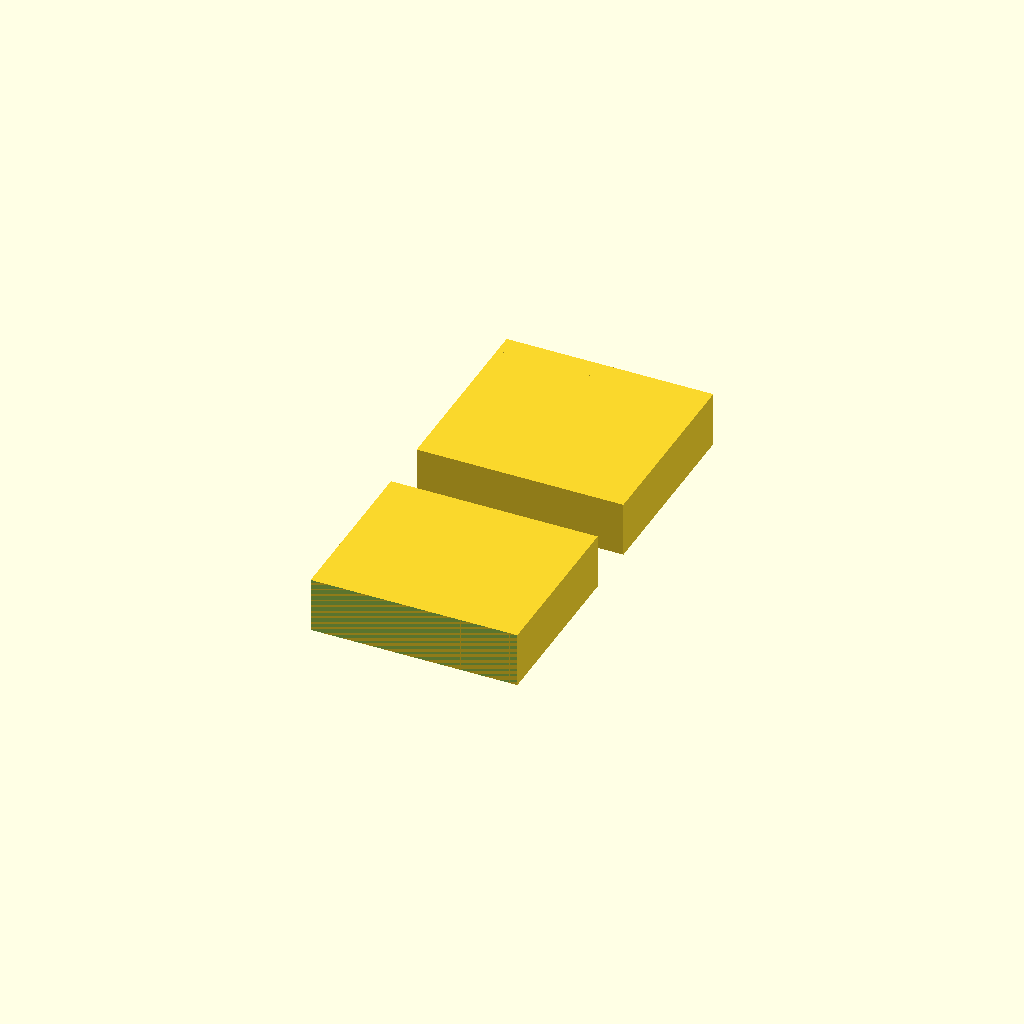
Cell 1: rendered with the file's own defaults.
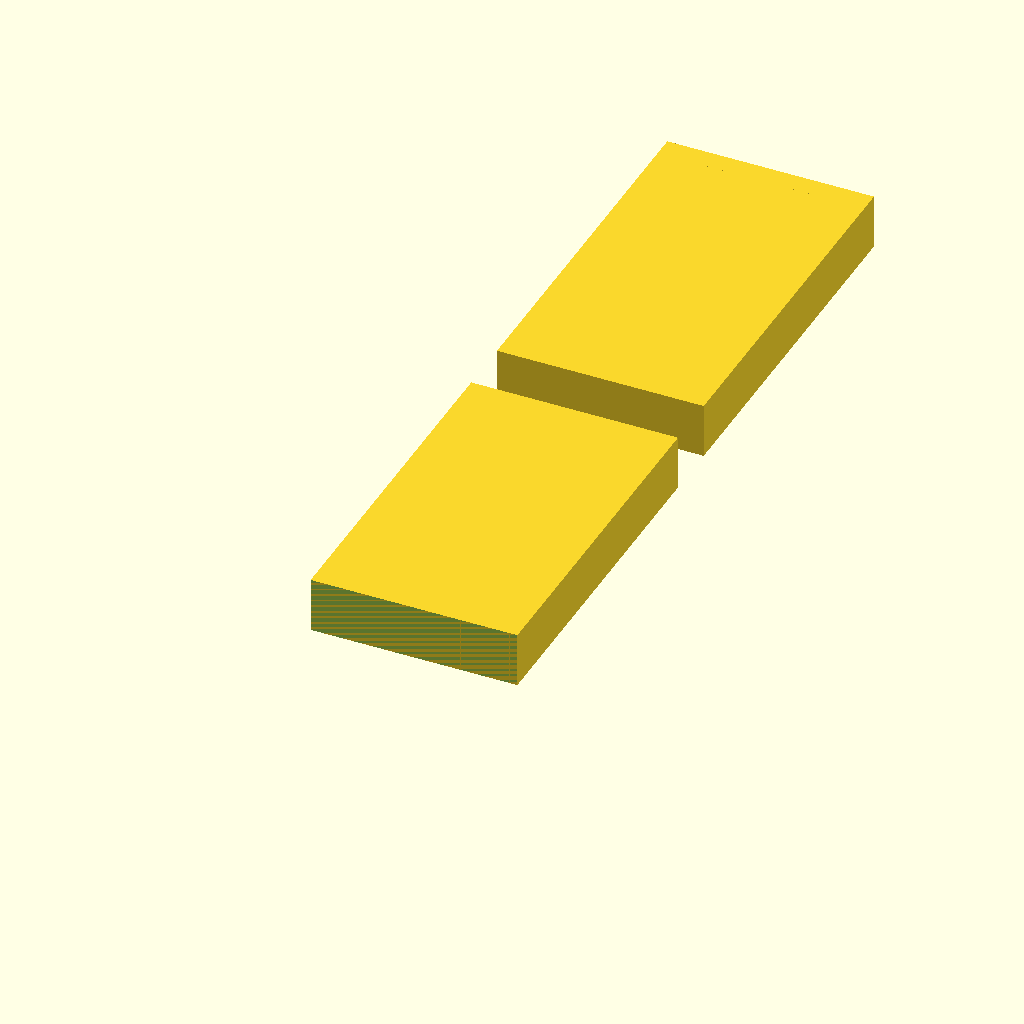
Cell 2: the same model with set_w = 600.
All cells are drawn from one camera (rotation 55°, 0°, 25°, orthographic, colour scheme Cornfield), so only the parameter changes between them.
Source of the model, 3D Designs/Crop Circle Photo Floor/source/infinity_wall.scad:
// Grass infinity wall - a tiled cyclorama for the lens saucer to hover over,
// with a half-formed crop circle pressed into it.
//
// THIS IS A TILED SET, NOT ONE OBJECT. At 300mm wide it is:
//   3x floor_tile   100 x 200 x 8      flat, trivial, huge first layer
//   3x cove_tile    100 x  70 x 130    the curve, solid, hollowed from below
//   1x seam_gauge   print FIRST - tests the tongue-and-groove fit
//
//   openscad --render -D 'part="seam_gauge"' -o gw_seam_gauge.stl infinity_wall.scad
//   openscad --render -D 'part="floor_tile"' -D tile=0 -o gw_floor_0.raw.stl infinity_wall.scad
//
// The floor tiles come out SMOOTH. The supplied gw_floor_N.stl also carry a
// grass texture over the standing crop, added afterwards in Blender by grass.py.
//
// view_assembly is a PICTURE.
//
// WHY TWO ROWS AND NOT ONE CURVE
//
// The saucer is 138mm across, so the floor has to be about 200mm deep for it
// to sit on with any foreground. 200 + a 70mm cove is 270mm, past the P1S's
// ~230mm practical bed - the corner exclusion zones refused a 240mm frame
// before. Splitting at the TANGENT costs one seam and buys the whole set:
// there is no visual feature at the tangent, the grass texture crosses it, and
// each row then prints in its own best orientation.
//
// WHY THE COVE IS SOLID AND NOT A SHELL
//
// The cove's underside sweeps from 0 to 90 degrees. A constant-thickness sheet
// would be a 90-degree overhang at the tangent - unprintable, and not the
// bridging kind: nothing is anchored on the far side. As a solid wedge sitting
// flat on the plate the same surface is the TOP, which costs nothing. It is
// then hollowed from beneath, where the cavity ceiling IS anchored both sides
// and bridges: a ceiling held at both ends prints, a cantilever does not.
//
// SHOT FROM ABOVE, WHICH CHANGES TWO THINGS.
//
// The cove row does nothing. An infinity curve exists to hide the horizon when
// the camera is low; from overhead the frame is floor and the wall is never
// seen. It is also 59% of the material and the three tallest parts, so the
// floor row alone is the print. cove_tile stays here for a low-angle shot.
//
// AND DEPTH ALONE WILL NOT READ. The reference is an aerial photograph and the
// formation shows up there by TONE - pale laid crop against golden standing
// crop - not by shadow. Straight down under soft light, a 2.5mm step casts
// almost none. So the contrast has to be COLOUR:
//
//     CHANGE FILAMENT AT Z = plate_t - crop_depth = 5.6mm
//
// Below it is laid crop, above it is standing crop. ONE swap at one layer,
// not the 16 that turned an 8g part into 20g - that warning is about colour
// changes per layer, and this is a single purge. Free on the H2D's two nozzles.
//
// THE FORMATION, from the reference: a hexagonal rosette. Six large
// overlapping circles around a small spoked hub, each carrying an angular
// meander glyph, with tractor tramlines crossing the field. Half-formed, so
// the glyphs stop partway round and the last circle is an empty outline.

part = "seam_gauge";  // seam_gauge | floor_tile | cove_tile | view_assembly
tile = 0;             // WHICH tile: 0..n_tiles-1. The formation spans the
                      // whole set, so a tile has to know where it sits or the
                      // pattern lands on all three in the same place.

layer_h = 0.2;
$fn     = 128;

// -------------------------------------------------------------- the subject
saucer_d  = 138;            // the saucer this set was built for, across its rim
saucer_h  = 40;

// ----------------------------------------------------------------- the set
set_w     = 300;            // total width, across all tiles
n_tiles   = 3;
tile_w    = set_w / n_tiles;

floor_d   = 200;            // deep enough for the saucer plus foreground
cove_r    = 70;             // blend radius: the "infinity" part
wall_h    = 60;             // vertical wall above the cove

plate_t   = 8;              // floor tile thickness
shell_t   = 6;              // cove tile skin over its cavity
rib_every = 40;             // ribs break the cavity ceiling into short bridges

// ------------------------------------------------------------- the seams
// Tongue and groove on the VERTICAL side faces. Vertical in both tiles' print
// orientations, so neither is an overhang. Loose on purpose - this is a set
// that gets assembled and pulled apart on a shoot, not a press fit.
tongue_w  = 4;
tongue_d  = 3;
seam_clr  = 0.35;

// ------------------------------------------------------------- assertions
assert(max(tile_w, floor_d) < 230,
       str("tile is ", max(tile_w, floor_d),
           "mm - the P1S practical bed is ~230, not the nominal 256"));
assert(cove_r + wall_h < 250, "cove tile is taller than the Z travel");
assert(floor_d > saucer_d + 40,
       str("floor is ", floor_d, "mm for a ", saucer_d,
           "mm saucer - no foreground left"));
assert(tongue_w >= 1.2 && tongue_d >= 1.2, "seam feature under the 1.2mm floor");
assert(shell_t >= 2.4, "cove skin thinner than 6 perimeters");

echo(str("FILAMENT CHANGE AT Z = ", plate_t - crop_depth,
         "mm - below is laid crop, above is standing crop"));
echo(str("set: ", n_tiles, " x ", tile_w, "mm wide, floor ", floor_d,
         "mm deep, cove r", cove_r, ", wall ", wall_h,
         " -> total depth ", floor_d + cove_r, ", height ", cove_r + wall_h));

// ==========================================================================

// The cove cross-section, as a closed r-z polygon sitting on the plate.
// Quarter arc from the tangent up to vertical, then the wall.
function cove_pts() = concat(
    [[0, 0]],
    [for (i = [0 : 48])
        let (a = 90 * i / 48)
            [cove_r * sin(a), cove_r * (1 - cos(a))]],
    [[cove_r, cove_r + wall_h],
     [cove_r + shell_t, cove_r + wall_h],
     [cove_r + shell_t, 0]]
);

module cove_solid() {
    rotate([90, 0, 0]) translate([0, 0, -tile_w])
        linear_extrude(tile_w) polygon(cove_pts());
}

// The cavity, offset in from the cove surface. Its ceiling is anchored on both
// sides, so it bridges - unlike the outside of the same curve, which is not.
module cove_cavity() {
    inner = concat(
        [[0, shell_t]],
        [for (i = [0 : 48])
            let (a = 90 * i / 48)
                [max(0, cove_r * sin(a) - shell_t),
                 cove_r * (1 - cos(a)) + shell_t]],
        [[cove_r - shell_t, cove_r + wall_h + 1],
         [0, cove_r + wall_h + 1]]
    );
    rotate([90, 0, 0]) translate([0, 0, -(tile_w - 2 * shell_t)])
        linear_extrude(tile_w - 2 * shell_t) polygon(inner);
}

module ribs() {
    n = floor(tile_w / rib_every);
    for (i = [1 : max(1, n)])
        translate([-1, i * tile_w / (n + 1) - 1.2, -1])
            cube([cove_r + shell_t + 2, 2.4, cove_r + wall_h + 2]);
}

// ------------------------------------------------------------- the seams
// A HALF LAP, not a butt joint with a spike on it.
//
// The first version put the groove at y = -3.35..0, which is OUTSIDE a tile
// whose body starts at y=0 - so it cut nothing, every tile grew a tongue with
// no socket to go in, and at 100mm pitch each tongue collided with the next
// tile's body. The set could not be assembled at all. Invisible in a white
// render and obvious the moment the tiles were drawn in position.
//
// So: the tongue is the BOTTOM HALF of the far edge, and the near edge has its
// bottom half removed to receive the neighbour's. They lap, the top faces stay
// coplanar, and the seam falls where the grass texture crosses it.
module tongue(h) {
    translate([-1, tile_w, 0])
        cube([floor_d + cove_r + 2, tongue_d, h / 2]);
}
module groove(h) {
    translate([-1, -1, -1])
        cube([floor_d + cove_r + 2, tongue_d + seam_clr + 1, h / 2 + 1]);
}

// -------------------------------------------------------------- floor tile
// Prints flat. First layer is the whole tile - the best available, and a big
// flat one, so brim 5mm with brim-object gap 0.
// NUMBER THE TILES ON THE UNDERSIDE.
//
// The half lap keys ORIENTATION - a tile physically cannot go in backwards -
// but it does not key SEQUENCE. Nothing stops 0, 2, 1, and the formation would
// simply be wrong with no obvious culprit. Recessed into the bottom face,
// where it is never in shot and costs nothing.
module tile_number(idx) {
    translate([28, tile_w / 2, -1])
        linear_extrude(2.6)
            text(str(idx), size = 26, halign = "center", valign = "center",
                 font = "DejaVu Sans:style=Bold");
}

module floor_tile(idx = 0) {
    difference() {
        union() {
            cube([floor_d, tile_w, plate_t]);
            intersection() {
                tongue(plate_t);
                cube([floor_d, tile_w + tongue_d, plate_t]);
            }
        }
        groove(plate_t);
        translate([0, -idx * tile_w, 0]) crop_circle();
        tile_number(idx);
    }
}

// --------------------------------------------------------------- cove tile
// Prints with its flat underside on the plate, so the curve is the TOP.
module cove_tile() {
    difference() {
        union() {
            cove_solid();
            intersection() {
                tongue(cove_r + wall_h);
                translate([0, 0, 0])
                    cube([cove_r + shell_t, tile_w + tongue_d, cove_r + wall_h]);
            }
        }
        difference() { cove_cavity(); ribs(); }
        groove(cove_r + wall_h);
    }
}

// -------------------------------------------------------------- seam gauge
// Print this FIRST. Two stubs, one of each half, so the tongue-and-groove
// clearance is proved for ten minutes of plate time instead of after three
// hours of tiles.
module seam_gauge() {
    d = 30;
    difference() {
        cube([d, tile_w / 4, plate_t]);
        translate([0, -tongue_d - seam_clr, -1])
            cube([d + 1, tongue_d + seam_clr, plate_t + 2]);
    }
    translate([0, tile_w / 4 + 8, 0]) {
        cube([d, tile_w / 4, plate_t]);
        translate([0, tile_w / 4, 0]) cube([d, tongue_d, plate_t]);
    }
    // Snap-off bridges. Two separate stubs lint as separate bodies and print
    // as two objects; joined, it is one print you break apart to test.
    for (x = [4, d - 6])
        translate([x, tile_w / 4, 0]) cube([2, 8, 1.2]);
}

// ------------------------------------------------------- THE CROP CIRCLE
// A hexagonal rosette, from the reference photograph.
//
// RECESSED, not raised: a crop circle is flattened crop, and recesses survive
// at this scale where protrusions curl off. 2.5mm deep because under 1.5mm
// vanishes into the layer lines and 2mm+ reads as shadow.
//
// HALF-FORMED. `formed` sweeps round the six circles: complete ones with their
// glyphs, then a bare outline where the pattern is still being pressed, then
// nothing. The saucer is doing this now, and the eye reads the gap as motion.
// 2.4, not 2.5, so the recess floor lands on a LAYER BOUNDARY: 8 - 2.4 = 5.6
// = exactly 28 layers at 0.2mm. The colour change has to happen at that floor
// or the two tones will not line up with the geometry, and a swap the slicer
// rounds to the nearest layer would leave a stripe of the wrong green.
crop_depth = 2.4;

// CENTRED ON WHAT IS ACTUALLY DRAWN, not on the notional rosette centre.
// Only 3.5 of the 6 circles exist, so the rosette's geometric middle is not
// where the ink is: the drawn parts span local x -64.5..95, whose centre is
// +15.25. Placing the formation at the floor's centre therefore pushed it
// visibly low and right. Offsetting by that centroid squares it up, and still
// leaves ~20mm of field on both sides.
form_x     = floor_d * 0.5 - 15.25;
form_y     = set_w / 2;
ring_r     = 34;               // one of the six circles
ring_c     = 61;               // its centre, out from the middle
hub_r      = 13;
formed     = 0.62;             // 0..1 round the rosette
sweep      = 0.55;             // how far the in-progress circle has got
// The formed circles run from angle 0 upward, so without this the whole
// rosette crowds into one half of the set and the first tile gets nothing but
// a tramline. Rotating by half the formed arc straddles it across the middle.
form_rot   = -60;

glyph_w    = 46;
glyph_h    = 32;
glyph_st   = 3.5;              // stroke
glyph_gap  = 3.5;              // and the GAP obeys the same 1.2mm floor as the
                               // stroke - features much closer than that merge
                               // in the slicer, and nothing warns about it
tram_w     = 4.5;              // tractor tramlines
tram_pitch = 78;
// SHALLOWER THAN THE FORMATION, and deliberately so. At full depth the
// tramlines break through the filament change and print pure white, which made
// them the loudest thing in the frame - bolder than the formation and bolder
// than they are in any real aerial photograph. At 1.5mm their floor sits at
// 6.5mm, ABOVE the swap at 5.6, so they stay the standing crop's colour and
// read as tracks pressed into the crop instead of laid lanes.
tram_depth = 1.5;

assert(glyph_st >= 1.2 && glyph_gap >= 1.2,
       str("glyph stroke ", glyph_st, " / gap ", glyph_gap,
           " - one of them is under the 1.2mm floor and they will merge"));
assert(crop_depth >= 2.0,
       str(crop_depth, "mm deep - under 2mm it stops reading as shadow"));
// The two-tone swap only works if the recess floor IS a layer boundary.
assert(abs((plate_t - crop_depth) / layer_h
           - round((plate_t - crop_depth) / layer_h)) < 1e-6,
       str("recess floor at ", plate_t - crop_depth, "mm is ",
           (plate_t - crop_depth) / layer_h, " layers at ", layer_h,
           " - not a whole number, so the filament change cannot land on it"));
assert(ring_c + ring_r < floor_d / 2,
       str("formation is ", 2 * (ring_c + ring_r),
           "mm across but the floor is only ", floor_d, "mm deep"));
assert(ring_c < 2 * ring_r,
       "circles do not overlap - the reference rosette has them intersecting");
assert(plate_t - tram_depth > plate_t - crop_depth,
       "tramlines are cut deeper than the formation");
assert(tram_depth >= 1.2, "tramline shallower than the 1.2mm feature floor");

// Nested C-shapes with alternating openings: the angular meander inside each
// circle. Three is as many as fits before the gap drops under the floor.
module glyph_2d() {
    n = floor(min(glyph_w, glyph_h) / (2 * (glyph_st + glyph_gap)));
    for (i = [0 : n - 1]) {
        iw = glyph_w - i * 2 * (glyph_st + glyph_gap);
        ih = glyph_h - i * 2 * (glyph_st + glyph_gap);
        if (iw > 2.5 * glyph_st && ih > 2.5 * glyph_st)
            difference() {
                square([iw, ih], center = true);
                square([iw - 2 * glyph_st, ih - 2 * glyph_st], center = true);
                translate([(i % 2 ? 1 : -1) * iw / 2, 0])
                    square([2 * glyph_st, ih * 0.42], center = true);
            }
    }
}

// The hub: a flattened disc with the spokes left STANDING inside it.
module hub_2d() {
    difference() {
        circle(hub_r);
        for (a = [0 : 45 : 359])
            rotate([0, 0, a]) translate([hub_r / 2, 0])
                square([hub_r, 2.6], center = true);
    }
}

// A pie wedge, for the circle still being swept out.
module wedge_2d(r, deg) {
    n = max(3, ceil(deg / 10));
    polygon(concat([[0, 0]],
        [for (i = [0 : n]) let (a = deg * i / n) [r * cos(a), r * sin(a)]]));
}

// THE CROP IS FLATTENED, THE GLYPH IS LEFT STANDING.
//
// Modelled the other way round first - thin ring grooves - and the shaded
// render caught it before it cost a plate. In the reference the six circles
// are PALE, which is laid crop, and the angular glyph inside each is DARK,
// which is crop still standing. So the disc is the recess and the meander is
// an island in the middle of it. Flat viewport shading would have hidden this
// completely.
module formation_2d() {
    complete = floor(formed * 6);
    rotate([0, 0, form_rot]) {
    hub_2d();
    for (i = [0 : 5]) {
        a = i * 60;
        if (i < complete)
            rotate([0, 0, a]) translate([ring_c, 0])
                difference() {
                    circle(ring_r);
                    rotate([0, 0, -a]) glyph_2d();
                }
        else if (i == complete)
            // Being pressed right now: swept partway round, no glyph yet.
            rotate([0, 0, a]) translate([ring_c, 0])
                rotate([0, 0, 130]) wedge_2d(ring_r, 360 * sweep);
    }
    }
}

module tramlines_2d() {
    for (i = [-2 : 2])
        translate([0, i * tram_pitch])
            rotate([0, 0, 7])            // tractors never drive quite square
                square([floor_d * 3, tram_w], center = true);
}

module crop_circle() {
    // The formation, full depth, through the colour change.
    translate([form_x, form_y, plate_t - crop_depth])
        linear_extrude(crop_depth + 1) formation_2d();
    // The tramlines, shallower, staying above it.
    translate([form_x, form_y, plate_t - tram_depth])
        linear_extrude(tram_depth + 1)
            intersection() {
                tramlines_2d();
                square([floor_d * 3, set_w * 3], center = true);
            }
}

// ------------------------------------------------------------------ views
// The floor row alone, flat. This is the view that judges the FORMATION -
// the oblique assembly shot flattens it into nothing.
module view_floor() {
    for (i = [0 : n_tiles - 1]) translate([0, i * tile_w, 0]) floor_tile(i);
}

module view_assembly() {
    for (i = [0 : n_tiles - 1]) translate([0, i * tile_w, 0]) {
        color("darkseagreen") floor_tile(i);
        translate([floor_d, 0, 0]) color("olivedrab") cove_tile();
    }
    %translate([floor_d * 0.55, set_w / 2, saucer_h / 2])
        scale([1, 1, 0.3]) sphere(d = saucer_d);
}

if      (part == "floor_tile")    floor_tile(tile);
else if (part == "cove_tile")     cove_tile();
else if (part == "seam_gauge")    seam_gauge();
else if (part == "view_floor")    view_floor();
else if (part == "view_assembly") view_assembly();
else assert(false, str("unknown part: ", part));
Customizer parameters (derived from the source; name, type, default, range or options):
part: string, default "seam_gauge"
tile: number, default 0
layer_h: number, default 0.2
saucer_d: number, default 138
saucer_h: number, default 40
set_w: number, default 300
n_tiles: number, default 3
floor_d: number, default 200
cove_r: number, default 70
wall_h: number, default 60
plate_t: number, default 8
shell_t: number, default 6
rib_every: number, default 40
tongue_w: number, default 4
tongue_d: number, default 3
seam_clr: number, default 0.35
